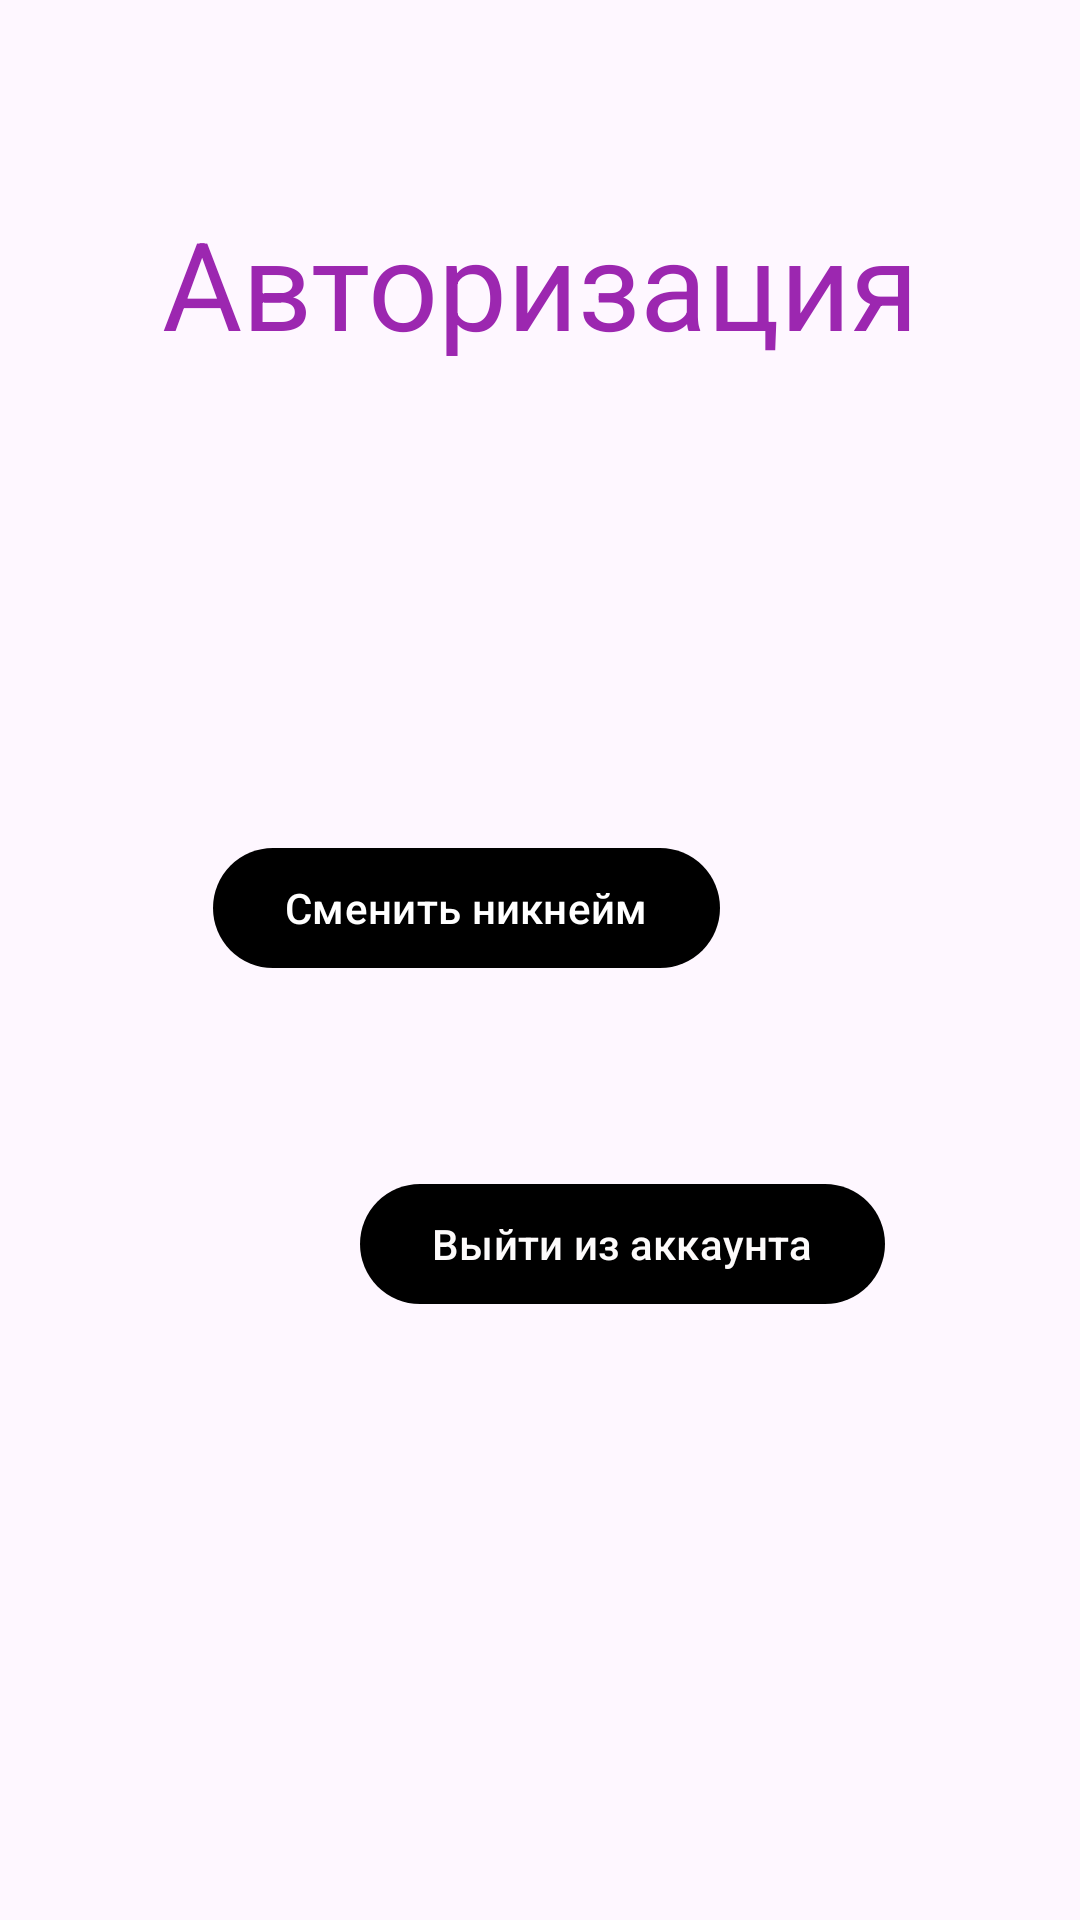

Reconstruct the res/layout file that produces this screen, plus the resources it refers to.
<!-- AndroidManifest.xml: application theme Theme.SuperAntiCheat -->
<!-- res/layout/activesettings.xml -->
<?xml version="1.0" encoding="utf-8"?>
<androidx.constraintlayout.widget.ConstraintLayout xmlns:android="http://schemas.android.com/apk/res/android"
    xmlns:app="http://schemas.android.com/apk/res-auto"
    android:layout_width="match_parent"
    android:layout_height="match_parent">

    <com.google.android.material.button.MaterialButton
        android:id="@+id/clearAcc"
        android:layout_width="wrap_content"
        android:layout_height="wrap_content"
        android:layout_marginStart="120dp"
        android:layout_marginTop="32dp"
        android:layout_marginEnd="120dp"
        android:layout_marginBottom="263dp"
        android:text="@string/clearAcc"
        android:textColor="#FDFBFB"
        app:backgroundTint="@color/black"
        app:layout_constraintBottom_toBottomOf="parent"
        app:layout_constraintEnd_toEndOf="parent"
        app:layout_constraintHorizontal_bias="0.0"
        app:layout_constraintStart_toStartOf="parent"
        app:layout_constraintTop_toBottomOf="@+id/ChangeName" />

    <com.google.android.material.button.MaterialButton
        android:id="@+id/ChangeName"
        android:layout_width="wrap_content"
        android:layout_height="wrap_content"
        android:layout_marginStart="120dp"
        android:layout_marginTop="340dp"
        android:layout_marginEnd="120dp"
        android:layout_marginBottom="32dp"
        android:text="@string/change_name"
        android:textColor="#FFFFFF"
        app:backgroundTint="@color/black"
        app:layout_constraintBottom_toTopOf="@+id/clearAcc"
        app:layout_constraintEnd_toEndOf="parent"
        app:layout_constraintHorizontal_bias="1.0"
        app:layout_constraintStart_toStartOf="parent"
        app:layout_constraintTop_toTopOf="parent"
        app:layout_constraintVertical_bias="1.0" />

    <TextView
        android:id="@+id/username"
        android:layout_width="wrap_content"
        android:layout_height="wrap_content"
        android:layout_marginStart="75dp"
        android:layout_marginEnd="75dp"
        android:layout_marginBottom="157dp"
        android:text="@string/Authorisation"
        android:textColor="#9C27B0"
        android:textSize="41sp"
        app:layout_constraintBottom_toTopOf="@+id/ChangeName"
        app:layout_constraintEnd_toEndOf="parent"
        app:layout_constraintStart_toStartOf="parent" />

</androidx.constraintlayout.widget.ConstraintLayout>
<!-- resources referenced by this layout -->
<resources>
  <string name="Authorisation">Авторизация</string>
  <string name="change_name">Сменить никнейм</string>
  <string name="clearAcc">Выйти из аккаунта</string>
  <style name="Theme.SuperAntiCheat" parent="Base.Theme.SuperAntiCheat" />
  <style name="Base.Theme.SuperAntiCheat" parent="Theme.Material3.DayNight.NoActionBar">
          
          
      </style>
  <!-- not gathered from this repository: default colours our renderer supplied (Android Studio template values) -->
  <color name="black">#FF000000</color>
</resources>
